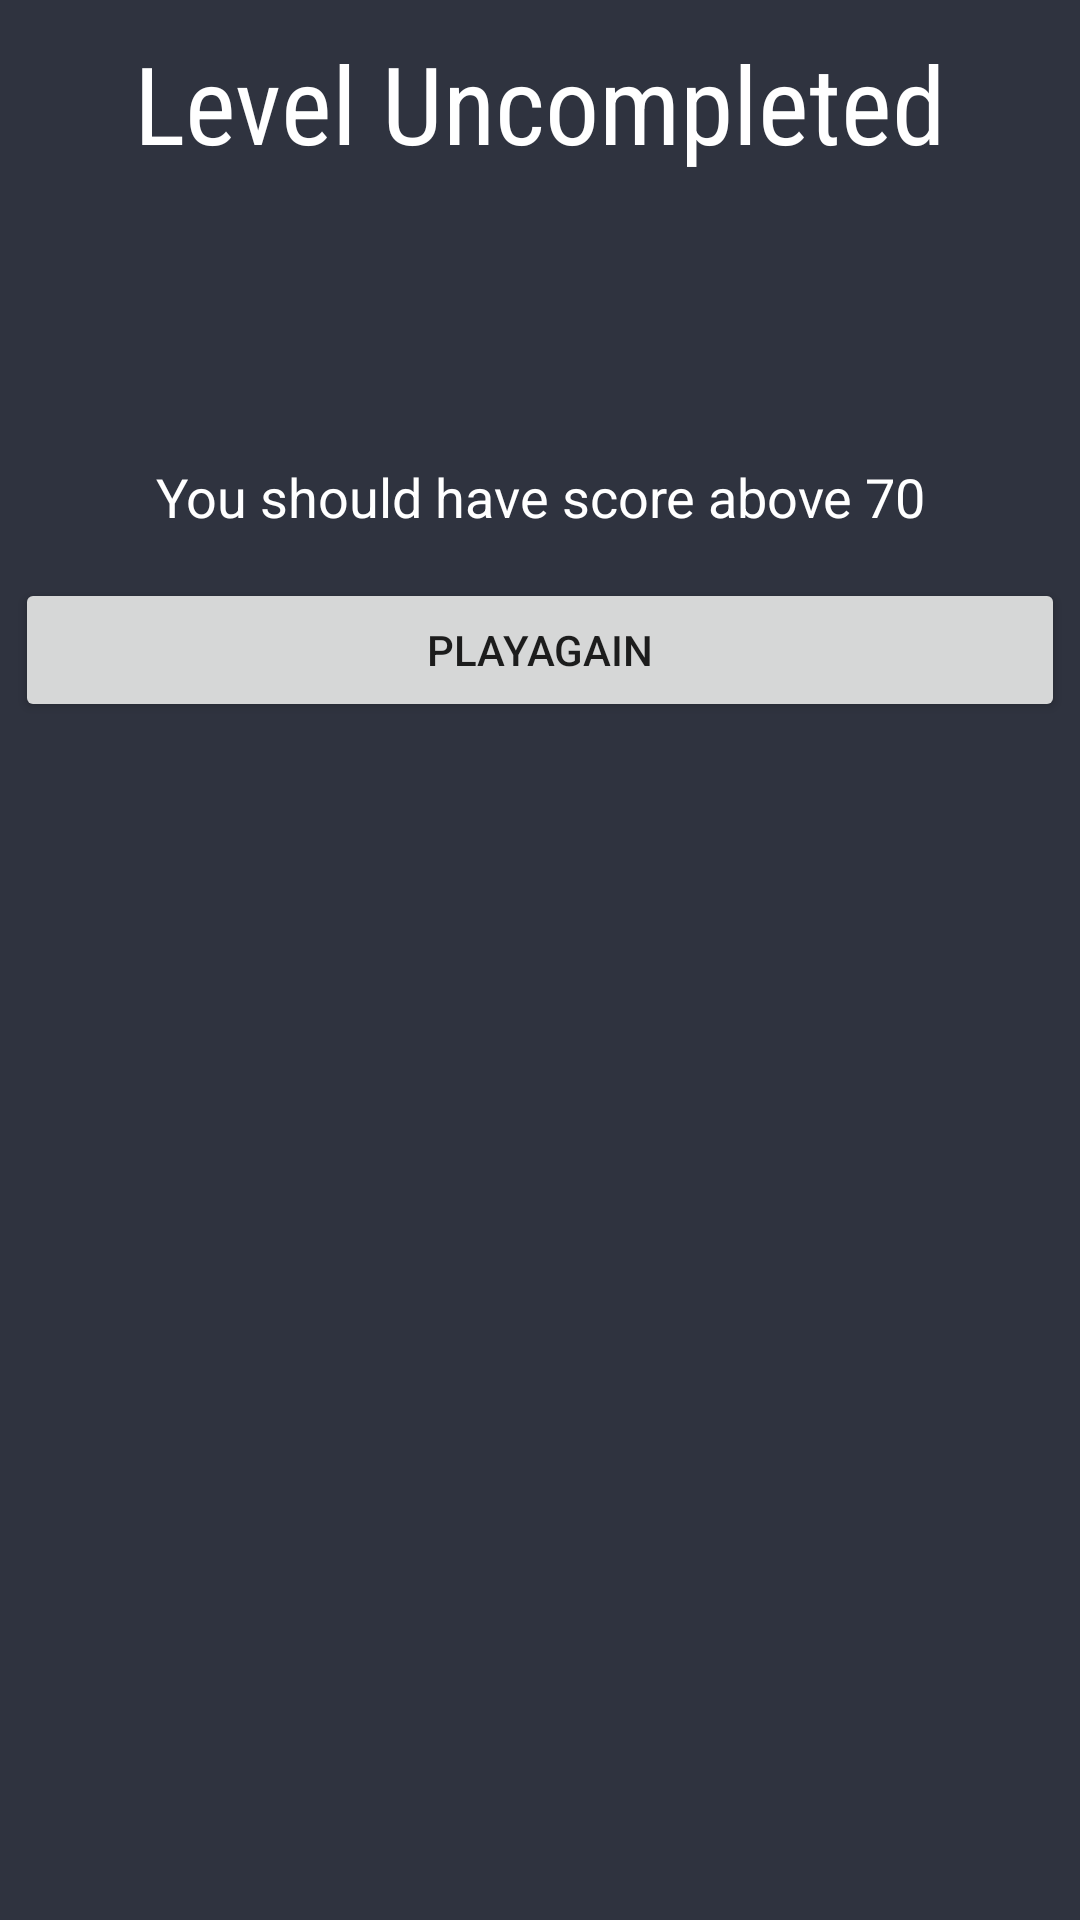

Layout XML and referenced resources for this Android screen:
<!-- AndroidManifest.xml: application theme AppTheme -->
<!-- res/layout/level_uncompleted.xml -->
<?xml version="1.0" encoding="utf-8"?>
<LinearLayout xmlns:android="http://schemas.android.com/apk/res/android"
    xmlns:app="http://schemas.android.com/apk/res-auto"
    android:orientation="vertical"
    android:layout_width="350dp"
    android:layout_height="270dp"
    android:background="@color/Dark"
    android:padding="5dp"
    android:layout_gravity="center">

    <LinearLayout
        android:layout_width="match_parent"
        android:layout_height="wrap_content"
        android:orientation="vertical">

        <TextView
            android:id="@+id/congrats"
            android:layout_width="wrap_content"
            android:layout_height="wrap_content"
            android:layout_gravity="center_horizontal"
            android:layout_marginTop="5dp"
            android:text="Level Uncompleted"
            android:textColor="@color/white"
            android:textSize="36sp"
            app:fontFamily="sans-serif-condensed" />
    </LinearLayout>


    <ImageView
        android:id="@+id/imageView5"
        android:layout_width="130dp"
        android:layout_height="60dp"
        android:layout_gravity="center"
        android:layout_marginTop="20dp"
        app:srcCompat="@drawable/tryagain" />



    <TextView
        android:id="@+id/textView9"
        android:layout_width="wrap_content"
        android:layout_height="wrap_content"
        android:layout_marginTop="15dp"

        android:gravity="center"
        android:text="You should have score above 70"
        android:textAllCaps="false"
        android:textColor="@color/ColorWhite"
        android:layout_gravity="center"
        android:textSize="18sp" />


    <Button
        android:id="@+id/button4"
        android:layout_width="match_parent"
        android:layout_height="wrap_content"
        android:layout_marginTop="15dp"

        android:text="PlayAgain" />

</LinearLayout>
<!-- resources referenced by this layout -->
<resources>
  <color name="ColorWhite">#FFFFFF</color>
  <color name="Dark">#2F333F</color>
  <color name="white">#FFFFFF</color>
  <style name="AppTheme" parent="Theme.AppCompat.Light.NoActionBar">
          
          <item name="colorPrimary">@color/colorPrimary</item>
          <item name="colorPrimaryDark">@color/colorPrimaryDark</item>
          <item name="colorAccent">@color/colorAccent</item>
      </style>
  <color name="colorPrimary">#B4ACAA</color>
  <color name="colorPrimaryDark">#202F65</color>
  <color name="colorAccent">#FFFFFF</color>
</resources>
